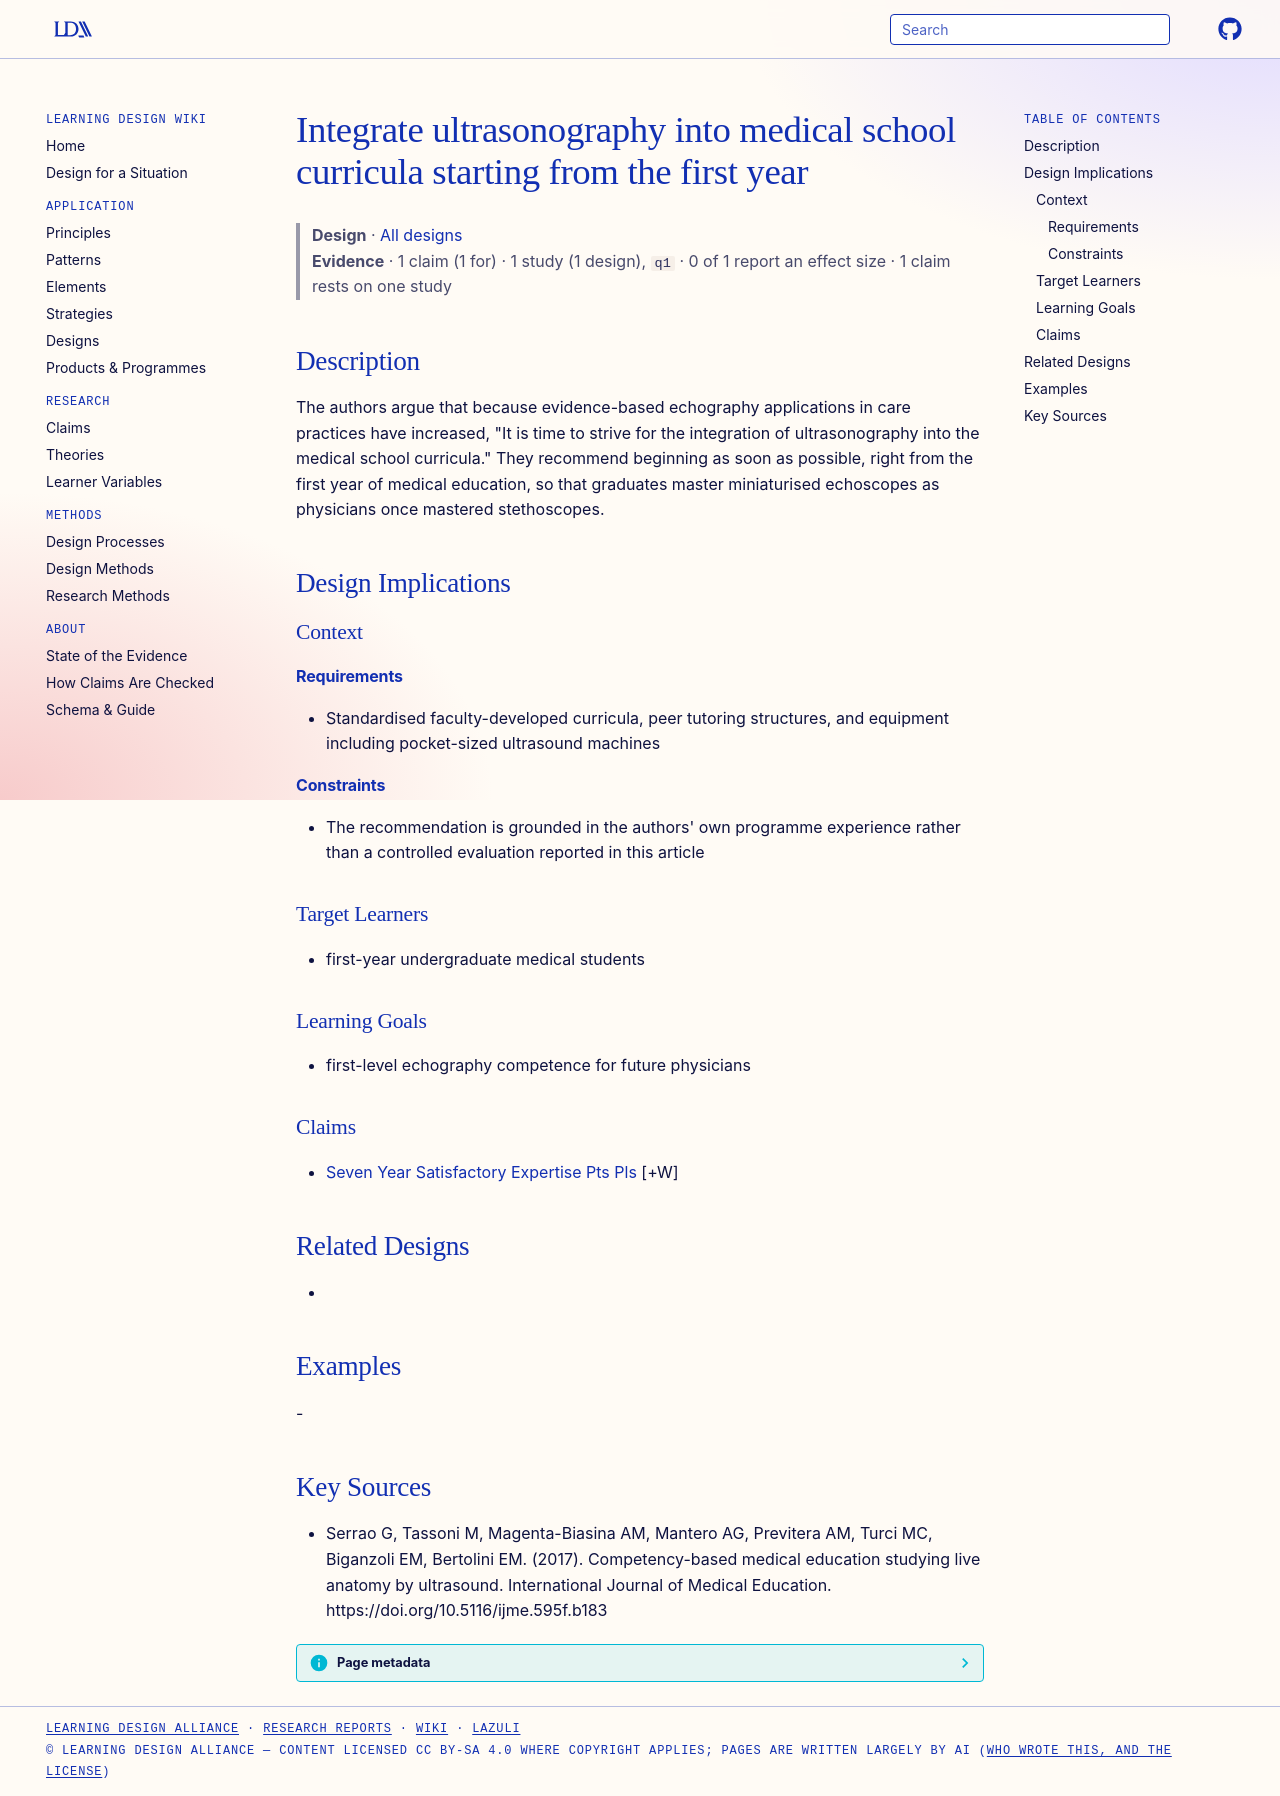

repository: Learning-Design-Alliance/learning-wiki · page: designs/integrate-ultrasonography-medical-curricula-principle/index.html · generator: mkdocs

---
type: design
id: integrate-ultrasonography-medical-curricula-principle
title: Integrate ultrasonography into medical school curricula starting from the first year
description: "The authors argue that because evidence-based echography applications in care practices have increased, \"It is time to strive for the integration of ultrasonography into the medical school curricula.\" They recommend b..."
status: review
generated:
  by: "process:settle-candidates"
  at: 2026-11-09
sources:
  - id: serrao-g-2017
    resource: "https://doi.org/10.5116/ijme.595f.b183"
    title: "Serrao G, Tassoni M, Magenta-Biasina AM, Mantero AG, Previtera AM, Turci MC, Biganzoli EM, Bertolini EM. (2017). Competency-based medical education studying live anatomy by ultrasound. International Journal of Medical Education. https://doi.org/10.5116/ijme.595f.b183"
    author: Serrao G, Tassoni M, Magenta-Biasina AM, Mantero AG, Previtera AM, Turci MC, Biganzoli EM, Bertolini EM
---

# Integrate ultrasonography into medical school curricula starting from the first year

> **Design** · [All designs](index.md)
> **Evidence** · 1 claim (1 for) · 1 study (1 design), `q1` · 0 of 1 report an effect size · 1 claim rests on one study

## Description
The authors argue that because evidence-based echography applications in care practices have increased, "It is time to strive for the integration of ultrasonography into the medical school curricula." They recommend beginning as soon as possible, right from the first year of medical education, so that graduates master miniaturised echoscopes as physicians once mastered stethoscopes.

## Design Implications

### Context
#### Requirements
- Standardised faculty-developed curricula, peer tutoring structures, and equipment including pocket-sized ultrasound machines
#### Constraints
- The recommendation is grounded in the authors' own programme experience rather than a controlled evaluation reported in this article

### Target Learners
- first-year undergraduate medical students

### Learning Goals
- first-level echography competence for future physicians

### Claims
- [Seven Year Satisfactory Expertise Pts Pls](../claims/seven-year-satisfactory-expertise-pts-pls.md) [+W]

## Related Designs
- 

## Examples
-

## Key Sources
- Serrao G, Tassoni M, Magenta-Biasina AM, Mantero AG, Previtera AM, Turci MC, Biganzoli EM, Bertolini EM. (2017). Competency-based medical education studying live anatomy by ultrasound. International Journal of Medical Education. https://doi.org/10.5116/ijme.595f.b183
